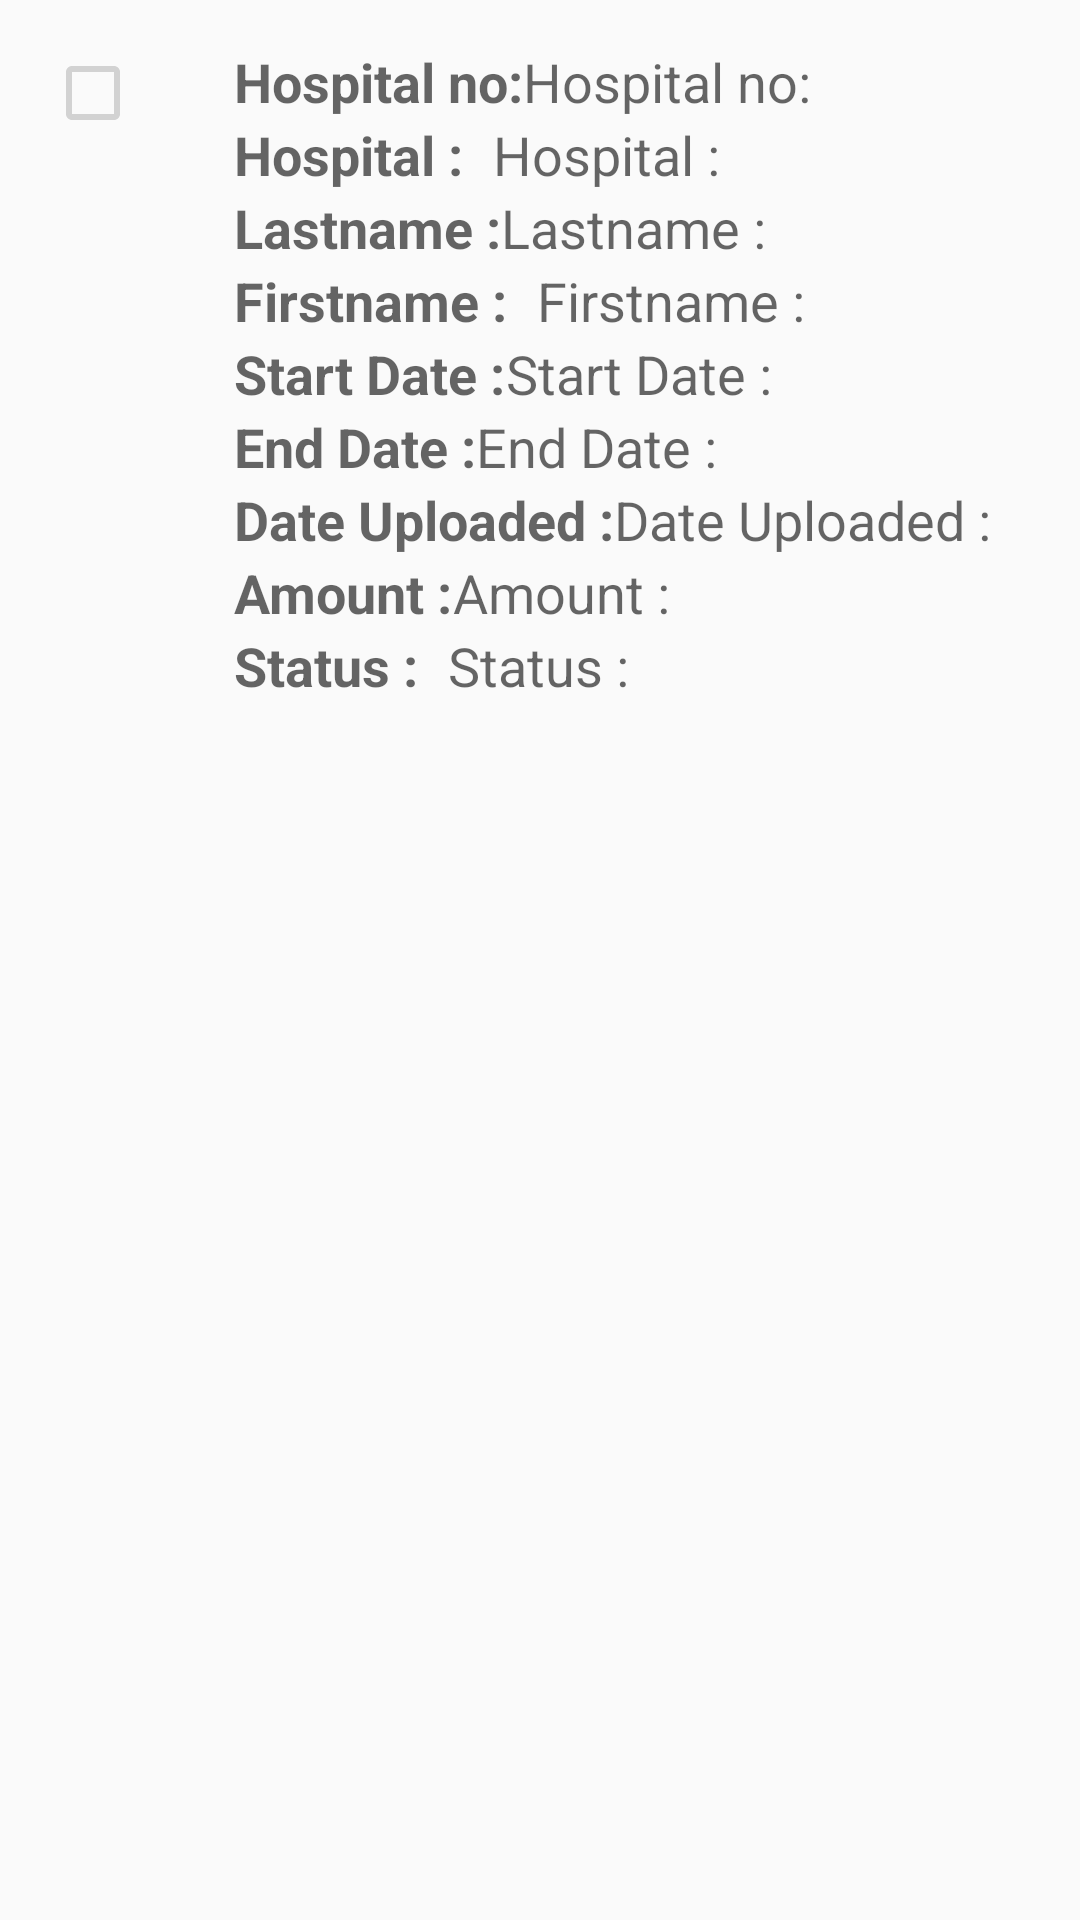

The Android layout XML behind this screen, and the referenced resources:
<!-- AndroidManifest.xml: application theme AppTheme -->
<!-- res/layout/approval_listitem.xml -->
<?xml version="1.0" encoding="utf-8"?>
<LinearLayout xmlns:android="http://schemas.android.com/apk/res/android"
    android:layout_width="match_parent"
    android:layout_height="match_parent"
    android:padding="15dp"
    android:orientation="horizontal">

    <CheckBox
        android:layout_width="wrap_content"
        android:layout_height="wrap_content"
        android:id="@+id/checkBox"
        android:paddingLeft="5dp"
        android:layout_alignParentRight="true"
        android:layout_marginRight="6sp"
        android:focusableInTouchMode="false"
        android:enabled="false"
        android:focusable="false"
        android:checked="false" />

    <LinearLayout
        android:layout_width="match_parent"
        android:layout_height="wrap_content"
        android:paddingLeft="10dp"
        android:orientation="vertical">

        <LinearLayout
            android:layout_width="wrap_content"
            android:layout_height="wrap_content"
            android:paddingLeft="10dp"
            android:orientation="horizontal">

            <TextView

                android:layout_width="match_parent"
                android:layout_height="wrap_content"
                android:text="@string/hospitalno"
                android:textStyle="bold"
                android:textAppearance="?android:attr/textAppearanceMedium" />

            <TextView
                android:id="@+id/hospital_no"
                android:layout_width="match_parent"
                android:layout_height="wrap_content"
                android:text="@string/hospitalno"
                android:textAppearance="?android:attr/textAppearanceMedium" />


        </LinearLayout>

        <LinearLayout
            android:layout_width="wrap_content"
            android:layout_height="wrap_content"
            android:paddingLeft="10dp"
            android:orientation="horizontal">

            <TextView

                android:layout_width="match_parent"
                android:layout_height="wrap_content"
                android:text="@string/hospital"
                android:textStyle="bold"
                android:textAppearance="?android:attr/textAppearanceMedium" />

            <TextView
                android:id="@+id/hospitalTxt"
                android:layout_width="wrap_content"
                android:layout_height="wrap_content"
                android:paddingLeft="10dp"
                android:text="@string/hospital"
                android:textAppearance="?android:attr/textAppearanceMedium" />
        </LinearLayout>

        <LinearLayout
            android:layout_width="wrap_content"
            android:layout_height="wrap_content"
            android:paddingLeft="10dp"
            android:orientation="horizontal">

            <TextView

                android:layout_width="match_parent"
                android:layout_height="wrap_content"
                android:text="@string/lastname"
                android:textStyle="bold"
                android:textAppearance="?android:attr/textAppearanceMedium" />

            <TextView
                android:id="@+id/patient_lastname"
                android:layout_width="wrap_content"
                android:layout_height="wrap_content"
                android:text="@string/lastname"
                android:textAppearance="?android:attr/textAppearanceMedium" />

        </LinearLayout>

        <LinearLayout
            android:layout_width="wrap_content"
            android:layout_height="wrap_content"
            android:paddingLeft="10dp"
            android:orientation="horizontal">

            <TextView

                android:layout_width="match_parent"
                android:layout_height="wrap_content"
                android:text="@string/firstname"
                android:textStyle="bold"
                android:textAppearance="?android:attr/textAppearanceMedium" />

            <TextView
                android:id="@+id/patient_firstname"
                android:layout_width="match_parent"
                android:layout_height="wrap_content"
                android:paddingLeft="10dp"
                android:text="@string/firstname"
                android:textAppearance="?android:attr/textAppearanceMedium" />
        </LinearLayout>

        <LinearLayout
            android:layout_width="match_parent"
            android:layout_height="wrap_content"
            android:paddingLeft="10dp"
            android:orientation="vertical">

            <LinearLayout
                android:layout_width="wrap_content"
                android:layout_height="wrap_content"

                android:orientation="horizontal">

                <TextView

                    android:layout_width="match_parent"
                    android:layout_height="wrap_content"
                    android:text="@string/start"
                    android:textStyle="bold"
                    android:textAppearance="?android:attr/textAppearanceMedium" />

                <TextView
                    android:id="@+id/hospital_start"
                    android:layout_width="match_parent"
                    android:layout_height="wrap_content"
                    android:text="@string/start"
                    android:textAppearance="?android:attr/textAppearanceMedium" />
            </LinearLayout>

            <LinearLayout
                android:layout_width="wrap_content"
                android:layout_height="wrap_content"
                android:orientation="horizontal">

                <TextView

                    android:layout_width="match_parent"
                    android:layout_height="wrap_content"
                    android:text="@string/end"
                    android:textStyle="bold"
                    android:textAppearance="?android:attr/textAppearanceMedium" />

                <TextView
                    android:id="@+id/hospital_end"
                    android:layout_width="match_parent"
                    android:layout_height="wrap_content"
                    android:text="@string/end"
                    android:textAppearance="?android:attr/textAppearanceMedium" />
            </LinearLayout>
        </LinearLayout>

        <LinearLayout
            android:layout_width="match_parent"
            android:layout_height="wrap_content"
            android:paddingLeft="10dp"
            android:orientation="vertical">

            <LinearLayout
                android:layout_width="wrap_content"
                android:layout_height="wrap_content"

                android:orientation="horizontal">

                <TextView

                    android:layout_width="match_parent"
                    android:layout_height="wrap_content"
                    android:text="@string/dateuploaded"
                    android:textStyle="bold"
                    android:textAppearance="?android:attr/textAppearanceMedium" />

                <TextView
                    android:id="@+id/dateTxt"
                    android:layout_width="match_parent"
                    android:layout_height="wrap_content"
                    android:text="@string/dateuploaded"
                    android:textAppearance="?android:attr/textAppearanceMedium" />
            </LinearLayout>

            <LinearLayout
                android:layout_width="wrap_content"
                android:layout_height="wrap_content"

                android:orientation="horizontal">

                <TextView

                    android:layout_width="match_parent"
                    android:layout_height="wrap_content"
                    android:text="@string/amount"
                    android:textStyle="bold"
                    android:textAppearance="?android:attr/textAppearanceMedium" />

                <TextView
                    android:id="@+id/amountTxt"
                    android:layout_width="match_parent"
                    android:layout_height="wrap_content"
                    android:text="@string/amount"
                    android:textAppearance="?android:attr/textAppearanceMedium" />
            </LinearLayout>
        </LinearLayout>

        <LinearLayout
            android:layout_width="wrap_content"
            android:layout_height="wrap_content"
            android:paddingLeft="10dp"
            android:orientation="horizontal">

            <TextView

                android:layout_width="match_parent"
                android:layout_height="wrap_content"
                android:text="@string/status"
                android:textStyle="bold"
                android:textAppearance="?android:attr/textAppearanceMedium" />

            <TextView
                android:paddingLeft="10dp"
                android:id="@+id/statusTxt"
                android:layout_width="wrap_content"
                android:layout_height="wrap_content"
                android:text="@string/status"
                android:textAppearance="?android:attr/textAppearanceMedium" />
        </LinearLayout>

    </LinearLayout>

</LinearLayout>
<!-- resources referenced by this layout -->
<resources>
  <string name="amount">Amount : </string>
  <string name="dateuploaded">Date Uploaded : </string>
  <string name="end">End Date : </string>
  <string name="firstname">Firstname :</string>
  <string name="hospital">Hospital : </string>
  <string name="hospitalno">Hospital no: </string>
  <string name="lastname">Lastname : </string>
  <string name="start">Start Date : </string>
  <string name="status">Status : </string>
  <style name="AppTheme" parent="MyTheme.Base">
  
          <item name="android:windowContentOverlay">@null</item>
      </style>
  <style name="MyTheme.Base" parent="Theme.AppCompat.Light.DarkActionBar">
  
          <item name="android:windowNoTitle">true</item>
          
          <item name="windowActionBar">true</item>
          
          
          <item name="colorPrimary">#1976D2</item>
          
          <item name="colorPrimaryDark">#1976D2</item>
          
          <item name="colorAccent">#FF4081</item>
          
      </style>
</resources>
